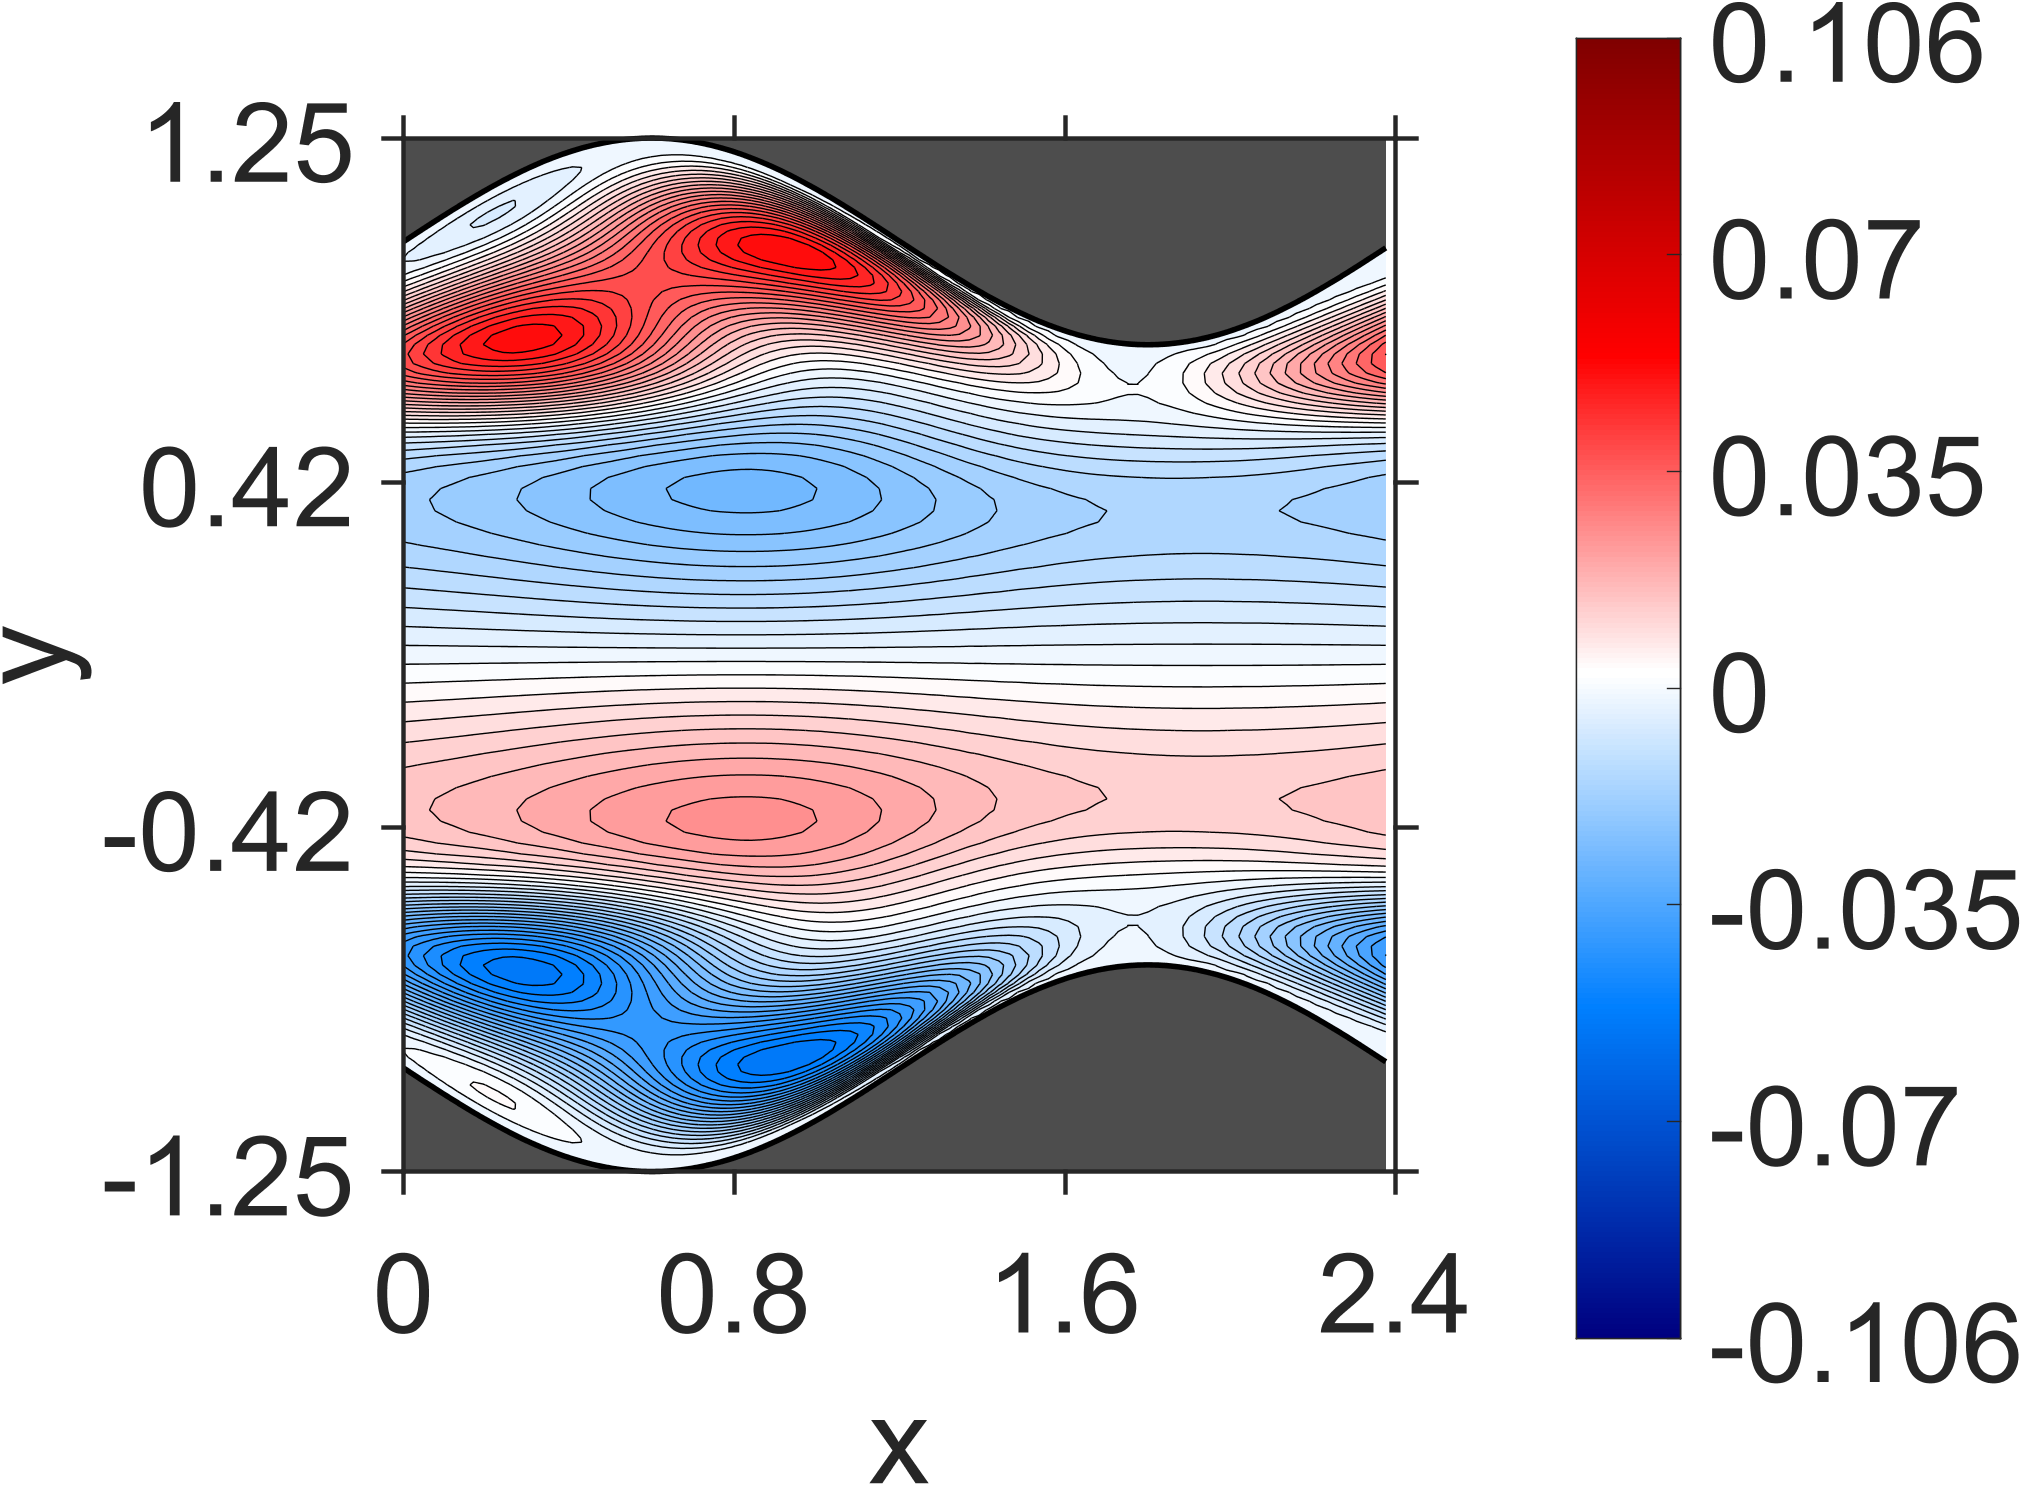

Data behind this chart, as committed beside it:
NaN, NaN, NaN, NaN, NaN, NaN, NaN, NaN, NaN, NaN, NaN, NaN, NaN, NaN, NaN, NaN, NaN, NaN, NaN, 0, 0, 0, 0, 0
NaN, NaN, NaN, NaN, NaN, NaN, NaN, NaN, NaN, NaN, NaN, NaN, NaN, NaN, NaN, NaN, NaN, NaN, NaN, 7.529959e-06, 7.324406e-06, 6.973231e-06, 6.849711e-06, 6.585898e-06
NaN, NaN, NaN, NaN, NaN, NaN, NaN, NaN, NaN, NaN, NaN, NaN, NaN, NaN, NaN, NaN, NaN, NaN, NaN, 2.715796e-05, 2.611327e-05, 2.519734e-05, 2.445281e-05, 2.377694e-05
NaN, NaN, NaN, NaN, NaN, NaN, NaN, NaN, NaN, NaN, NaN, NaN, NaN, NaN, NaN, NaN, NaN, NaN, NaN, 5.142911e-05, 4.945631e-05, 4.774055e-05, 4.631996e-05, 4.509912e-05
NaN, NaN, NaN, NaN, NaN, NaN, NaN, NaN, NaN, NaN, NaN, NaN, NaN, NaN, NaN, NaN, NaN, NaN, 7.638074e-05, 7.319428e-05, 7.045153e-05, 6.802279e-05, 6.613452e-05, 6.428506e-05
NaN, NaN, NaN, NaN, NaN, NaN, NaN, NaN, NaN, NaN, NaN, NaN, NaN, NaN, NaN, NaN, NaN, NaN, 9.243305e-05, 8.879938e-05, 8.539715e-05, 8.277051e-05, 8.042082e-05, 7.851083e-05
NaN, NaN, NaN, NaN, NaN, NaN, NaN, NaN, NaN, NaN, NaN, NaN, NaN, NaN, NaN, NaN, NaN, 0.0001062, 0.000102, 9.782505e-05, 9.456612e-05, 9.182975e-05, 9.005688e-05, 8.764975e-05
NaN, NaN, NaN, NaN, NaN, NaN, NaN, NaN, NaN, NaN, NaN, NaN, NaN, NaN, NaN, NaN, NaN, 0.0001112, 0.0001065, 0.0001028, 9.978414e-05, 9.86107e-05, 9.774172e-05, 9.607847e-05
NaN, NaN, NaN, NaN, NaN, NaN, NaN, NaN, NaN, NaN, NaN, NaN, NaN, NaN, NaN, NaN, 0.0001179, 0.000113, 0.0001091, 0.0001058, 0.0001056, 0.0001083, 0.0001122, 0.0001087
NaN, NaN, NaN, NaN, NaN, NaN, NaN, NaN, NaN, NaN, NaN, NaN, NaN, NaN, NaN, 0.0001232, 0.0001183, 0.0001145, 0.0001109, 0.0001122, 0.0001204, 0.0001374, 0.0001476, 0.0001297
NaN, NaN, NaN, NaN, NaN, NaN, NaN, NaN, NaN, NaN, NaN, NaN, NaN, NaN, NaN, 0.0001229, 0.0001195, 0.0001157, 0.0001183, 0.0001341, 0.0001749, 0.0002184, 0.0002104, 0.0001153
NaN, NaN, NaN, NaN, NaN, NaN, NaN, NaN, NaN, NaN, NaN, NaN, NaN, NaN, 0.0001271, 0.0001243, 0.0001204, 0.0001242, 0.0001487, 0.0002255, 0.0003289, 0.0003519, 0.0002192, -3.835764e-05
NaN, NaN, NaN, NaN, NaN, NaN, NaN, NaN, NaN, NaN, NaN, NaN, NaN, 0.0001306, 0.0001286, 0.0001248, 0.0001297, 0.0001628, 0.0002867, 0.0004793, 0.0005539, 0.000397, 5.225585e-05, -0.0004092
NaN, NaN, NaN, NaN, NaN, NaN, NaN, NaN, NaN, NaN, NaN, NaN, NaN, 0.0001327, 0.0001288, 0.0001347, 0.0001753, 0.0003542, 0.000663, 0.000807, 0.0006449, 0.0002325, -0.0003514, -0.001025
NaN, NaN, NaN, NaN, NaN, NaN, NaN, NaN, NaN, NaN, NaN, NaN, 0.0001362, 0.0001323, 0.0001389, 0.0001853, 0.0004224, 0.0008692, 0.0011, 0.0009541, 0.000497, -0.0001871, -0.001013, -0.001913
NaN, NaN, NaN, NaN, NaN, NaN, NaN, NaN, NaN, NaN, NaN, 0.000139, 0.0001353, 0.0001428, 0.0001925, 0.0004869, 0.001087, 0.001423, 0.001314, 0.000837, 7.732592e-05, -0.0008774, -0.001956, -0.003081
NaN, NaN, NaN, NaN, NaN, NaN, NaN, NaN, NaN, NaN, 0.0001409, 0.0001374, 0.0001458, 0.0001965, 0.0005436, 0.001305, 0.001763, 0.001712, 0.001239, 0.0004299, -0.0006261, -0.001857, -0.003181, -0.004541
NaN, NaN, NaN, NaN, NaN, NaN, NaN, NaN, NaN, 0.0001422, 0.0001387, 0.0001483, 0.0001977, 0.0005882, 0.001516, 0.002108, 0.002133, 0.001688, 0.0008541, -0.0002744, -0.001626, -0.003119, -0.004695, -0.006278
NaN, NaN, NaN, NaN, NaN, NaN, NaN, NaN, NaN, 0.000139, 0.0001499, 0.0001964, 0.0006203, 0.00171, 0.002447, 0.002561, 0.002163, 0.001328, 0.0001559, -0.001286, -0.002913, -0.004667, -0.006474, -0.008285
NaN, NaN, NaN, NaN, NaN, NaN, NaN, NaN, 0.0001386, 0.0001509, 0.0001935, 0.0006406, 0.001885, 0.002766, 0.002979, 0.002643, 0.001828, 0.0006378, -0.0008629, -0.002588, -0.004482, -0.006471, -0.008506, -0.01052
NaN, NaN, NaN, NaN, NaN, NaN, NaN, 0.0001367, 0.0001513, 0.0001891, 0.0006515, 0.002035, 0.003056, 0.003368, 0.003104, 0.002324, 0.001139, -0.000393, -0.002183, -0.004178, -0.006303, -0.008514, -0.01074, -0.01296
NaN, NaN, NaN, NaN, NaN, NaN, 0.0001348, 0.0001502, 0.0001845, 0.0006533, 0.002159, 0.003305, 0.003712, 0.003521, 0.002788, 0.001624, 8.512655e-05, -0.001738, -0.003798, -0.006017, -0.008356, -0.01075, -0.01316, -0.01553
NaN, NaN, NaN, NaN, NaN, 0.0001312, 0.0001491, 0.0001789, 0.0006531, 0.002254, 0.003504, 0.00399, 0.003871, 0.003184, 0.002055, 0.0005258, -0.001304, -0.003396, -0.005669, -0.00809, -0.01059, -0.01314, -0.01569, -0.0182
NaN, NaN, NaN, NaN, 0.0001281, 0.0001462, 0.0001747, 0.0006517, 0.002323, 0.003644, 0.004188, 0.004126, 0.003484, 0.002391, 0.0008847, -0.0009337, -0.003031, -0.005323, -0.007783, -0.01034, -0.01298, -0.01563, -0.01829, -0.02089
NaN, NaN, NaN, 0.0001233, 0.0001439, 0.00017, 0.0006542, 0.002359, 0.003717, 0.004288, 0.004263, 0.003651, 0.002594, 0.001111, -0.0006817, -0.002766, -0.005049, -0.007514, -0.01009, -0.01276, -0.01546, -0.01819, -0.02089, -0.02355
NaN, NaN, 0.000119, 0.0001401, 0.0001674, 0.0006604, 0.002365, 0.003713, 0.004275, 0.004259, 0.003658, 0.002622, 0.001162, -0.000604, -0.002662, -0.004918, -0.00736, -0.009914, -0.01257, -0.01527, -0.01801, -0.02074, -0.02344, -0.02609
NaN, 0.0001137, 0.0001354, 0.0001656, 0.0006725, 0.002331, 0.003622, 0.004134, 0.004093, 0.003474, 0.002442, 0.0009894, -0.0007522, -0.002783, -0.005, -0.007402, -0.009909, -0.01252, -0.01517, -0.01787, -0.02056, -0.02325, -0.02589, -0.02849
0.0001096, 0.0001295, 0.0001672, 0.000701, 0.002264, 0.00344, 0.003854, 0.003747, 0.003078, 0.002022, 0.0005583, -0.001173, -0.003183, -0.005361, -0.007716, -0.01016, -0.0127, -0.01528, -0.01789, -0.0205, -0.0231, -0.02567, -0.0282, -0.03067
0.0001177, 0.0001727, 0.000752, 0.00216, 0.003161, 0.003427, 0.003207, 0.002451, 0.001337, -0.0001633, -0.001906, -0.003909, -0.006059, -0.008368, -0.01075, -0.01321, -0.01569, -0.01819, -0.02068, -0.02316, -0.02559, -0.02799, -0.03033, -0.03262
0.0001828, 0.0008349, 0.002022, 0.002776, 0.002847, 0.002463, 0.001581, 0.000371, -0.001195, -0.002977, -0.004995, -0.007134, -0.009409, -0.01173, -0.01411, -0.01649, -0.01888, -0.02122, -0.02354, -0.0258, -0.02802, -0.03017, -0.03227, -0.03431
0.0009314, 0.001846, 0.002262, 0.002103, 0.0015, 0.0004621, -0.0008889, -0.002546, -0.004405, -0.006457, -0.008615, -0.01087, -0.01316, -0.01547, -0.01776, -0.02002, -0.02222, -0.02437, -0.02644, -0.02844, -0.03038, -0.03223, -0.03402, -0.03574
0.001487, 0.001557, 0.001161, 0.000302, -0.0009161, -0.002444, -0.004219, -0.006187, -0.008297, -0.01051, -0.01276, -0.01504, -0.0173, -0.01952, -0.02167, -0.02375, -0.02572, -0.02761, -0.02938, -0.03107, -0.03265, -0.03416, -0.03557, -0.03694
0.0006444, -3.766759e-05, -0.001156, -0.002572, -0.004294, -0.00621, -0.008309, -0.01051, -0.01279, -0.01508, -0.01737, -0.0196, -0.02178, -0.02385, -0.02581, -0.02764, -0.02935, -0.03091, -0.03236, -0.03367, -0.03488, -0.03597, -0.03699, -0.03792
-0.001466, -0.002881, -0.004516, -0.006432, -0.008506, -0.01074, -0.01305, -0.01541, -0.01777, -0.02009, -0.02234, -0.02449, -0.02651, -0.02839, -0.03011, -0.03167, -0.03305, -0.03428, -0.03534, -0.03626, -0.03704, -0.0377, -0.03826, -0.03875
-0.004843, -0.006737, -0.008835, -0.01109, -0.01344, -0.01588, -0.01832, -0.02077, -0.02313, -0.02542, -0.02756, -0.02958, -0.0314, -0.03305, -0.03449, -0.03575, -0.03678, -0.03764, -0.03829, -0.0388, -0.03913, -0.03934, -0.03943, -0.03945
-0.009197, -0.01147, -0.0139, -0.01637, -0.01893, -0.02144, -0.02397, -0.02638, -0.02873, -0.03088, -0.03291, -0.0347, -0.03633, -0.03769, -0.03886, -0.03975, -0.04045, -0.0409, -0.04117, -0.04122, -0.04113, -0.04086, -0.04051, -0.04003
-0.01431, -0.01686, -0.01945, -0.02208, -0.02468, -0.02725, -0.02972, -0.03209, -0.03428, -0.03632, -0.03813, -0.03973, -0.04106, -0.04217, -0.04299, -0.04358, -0.04389, -0.04398, -0.04383, -0.04349, -0.04295, -0.04226, -0.04144, -0.04052
-0.01988, -0.02258, -0.02523, -0.02789, -0.03047, -0.03298, -0.03534, -0.03757, -0.0396, -0.04143, -0.04301, -0.04436, -0.04542, -0.04623, -0.04673, -0.04699, -0.04695, -0.04669, -0.04616, -0.04544, -0.0445, -0.04343, -0.04218, -0.04086
-0.02559, -0.02826, -0.03088, -0.03347, -0.03593, -0.0383, -0.04049, -0.04253, -0.04433, -0.04593, -0.04724, -0.04833, -0.0491, -0.04962, -0.04982, -0.04977, -0.04941, -0.04883, -0.04797, -0.04691, -0.04564, -0.04421, -0.04262, -0.04095
-0.03094, -0.03351, -0.03601, -0.03841, -0.0407, -0.04283, -0.04481, -0.04658, -0.04814, -0.04945, -0.05051, -0.0513, -0.05181, -0.05204, -0.05198, -0.05164, -0.05102, -0.05015, -0.04903, -0.04769, -0.04615, -0.04445, -0.0426, -0.04065
-0.0355, -0.03786, -0.04013, -0.0423, -0.04431, -0.0462, -0.04787, -0.04938, -0.05064, -0.05169, -0.05246, -0.05299, -0.05323, -0.05321, -0.0529, -0.05233, -0.05149, -0.05041, -0.04909, -0.04756, -0.04583, -0.04395, -0.04191, -0.03978
-0.03873, -0.04083, -0.04281, -0.04467, -0.0464, -0.04796, -0.04935, -0.05054, -0.05153, -0.05228, -0.0528, -0.05306, -0.05308, -0.05284, -0.05235, -0.0516, -0.0506, -0.04937, -0.04793, -0.04628, -0.04446, -0.04247, -0.04036, -0.03814
-0.04022, -0.04199, -0.04365, -0.04519, -0.04658, -0.04784, -0.04891, -0.04981, -0.05051, -0.05101, -0.05128, -0.05134, -0.05116, -0.05076, -0.05012, -0.04926, -0.04817, -0.04687, -0.04537, -0.0437, -0.04186, -0.03987, -0.03776, -0.03556
-0.0396, -0.04104, -0.04237, -0.04358, -0.04467, -0.04561, -0.04641, -0.04703, -0.04749, -0.04775, -0.04784, -0.04771, -0.0474, -0.04688, -0.04616, -0.04524, -0.04412, -0.04282, -0.04135, -0.03971, -0.03794, -0.03603, -0.03401, -0.03191
-0.03678, -0.0379, -0.03892, -0.03984, -0.04063, -0.04131, -0.04184, -0.04225, -0.04249, -0.04259, -0.04251, -0.04228, -0.04187, -0.04129, -0.04054, -0.03962, -0.03853, -0.03729, -0.0359, -0.03437, -0.03272, -0.03096, -0.0291, -0.02717
-0.0319, -0.03274, -0.03349, -0.03414, -0.0347, -0.03514, -0.03549, -0.0357, -0.0358, -0.03576, -0.03559, -0.03528, -0.03483, -0.03424, -0.03351, -0.03264, -0.03163, -0.03049, -0.02923, -0.02785, -0.02638, -0.0248, -0.02316, -0.02144
-0.02544, -0.02603, -0.02654, -0.02698, -0.02733, -0.02761, -0.02779, -0.02788, -0.02786, -0.02775, -0.02751, -0.02718, -0.02672, -0.02616, -0.02548, -0.02469, -0.02379, -0.02278, -0.02167, -0.02048, -0.0192, -0.01784, -0.01643, -0.01496
-0.01805, -0.01842, -0.01875, -0.019, -0.01921, -0.01933, -0.01941, -0.01939, -0.0193, -0.01913, -0.01888, -0.01853, -0.0181, -0.01758, -0.01697, -0.01627, -0.01549, -0.01463, -0.01369, -0.01267, -0.0116, -0.01046, -0.009278, -0.008056
-0.01049, -0.01069, -0.01084, -0.01096, -0.01102, -0.01105, -0.01101, -0.01093, -0.01078, -0.01058, -0.0103, -0.009974, -0.009569, -0.009103, -0.008564, -0.007963, -0.007293, -0.006563, -0.005773, -0.004931, -0.004039, -0.003106, -0.002137, -0.001144
-0.003437, -0.003477, -0.0035, -0.003481, -0.003447, -0.003364, -0.003261, -0.003104, -0.00292, -0.002679, -0.002404, -0.002071, -0.001698, -0.001268, -0.0007942, -0.0002666, 0.000305, 0.0009248, 0.001585, 0.002285, 0.003019, 0.003781, 0.004566, 0.005368
0.002623, 0.002703, 0.002809, 0.002917, 0.00306, 0.003209, 0.003396, 0.003595, 0.003836, 0.004095, 0.004396, 0.004722, 0.00509, 0.005487, 0.005924, 0.006392, 0.006896, 0.00743, 0.007994, 0.008583, 0.009196, 0.009825, 0.01047, 0.01112
0.007465, 0.007647, 0.007827, 0.008032, 0.008233, 0.008463, 0.008694, 0.008955, 0.009223, 0.009523, 0.009834, 0.01018, 0.01054, 0.01093, 0.01134, 0.01177, 0.01223, 0.01271, 0.0132, 0.01372, 0.01424, 0.01478, 0.01532, 0.01585
0.01108, 0.01132, 0.01157, 0.01182, 0.01208, 0.01234, 0.01263, 0.01292, 0.01323, 0.01354, 0.01388, 0.01423, 0.0146, 0.01498, 0.01538, 0.0158, 0.01623, 0.01667, 0.01712, 0.01759, 0.01806, 0.01853, 0.019, 0.01946
0.01361, 0.01388, 0.01415, 0.01444, 0.01472, 0.01502, 0.01532, 0.01564, 0.01596, 0.0163, 0.01664, 0.017, 0.01737, 0.01775, 0.01814, 0.01855, 0.01896, 0.01938, 0.01981, 0.02024, 0.02067, 0.0211, 0.02153, 0.02194
0.01524, 0.01551, 0.0158, 0.01608, 0.01638, 0.01668, 0.01699, 0.01731, 0.01764, 0.01797, 0.01833, 0.01868, 0.01905, 0.01943, 0.01981, 0.0202, 0.0206, 0.02101, 0.02142, 0.02182, 0.02223, 0.02263, 0.02302, 0.02341
0.01616, 0.01643, 0.01669, 0.01698, 0.01726, 0.01756, 0.01786, 0.01817, 0.01849, 0.01882, 0.01916, 0.01951, 0.01987, 0.02023, 0.0206, 0.02098, 0.02137, 0.02175, 0.02214, 0.02253, 0.02291, 0.02329, 0.02365, 0.02401
0.01653, 0.01677, 0.01703, 0.01728, 0.01756, 0.01783, 0.01812, 0.01841, 0.01872, 0.01903, 0.01936, 0.01969, 0.02003, 0.02037, 0.02073, 0.02109, 0.02145, 0.02181, 0.02218, 0.02254, 0.0229, 0.02326, 0.0236, 0.02393
0.01645, 0.01668, 0.0169, 0.01715, 0.01739, 0.01765, 0.01791, 0.01819, 0.01847, 0.01877, 0.01907, 0.01938, 0.0197, 0.02002, 0.02035, 0.02068, 0.02102, 0.02136, 0.0217, 0.02204, 0.02237, 0.0227, 0.02302, 0.02333
0.01601, 0.01621, 0.01643, 0.01664, 0.01687, 0.0171, 0.01735, 0.0176, 0.01787, 0.01813, 0.01841, 0.0187, 0.01899, 0.01929, 0.01959, 0.0199, 0.02021, 0.02052, 0.02084, 0.02115, 0.02145, 0.02175, 0.02205, 0.02233
0.01528, 0.01546, 0.01565, 0.01586, 0.01606, 0.01628, 0.0165, 0.01673, 0.01697, 0.01722, 0.01747, 0.01773, 0.018, 0.01827, 0.01854, 0.01882, 0.01911, 0.01939, 0.01967, 0.01995, 0.02023, 0.0205, 0.02077, 0.02102
0.0143, 0.01447, 0.01465, 0.01482, 0.01502, 0.0152, 0.01541, 0.01562, 0.01584, 0.01606, 0.01629, 0.01653, 0.01677, 0.01701, 0.01726, 0.01751, 0.01777, 0.01802, 0.01828, 0.01853, 0.01878, 0.01902, 0.01926, 0.01948
... 79 more rows
